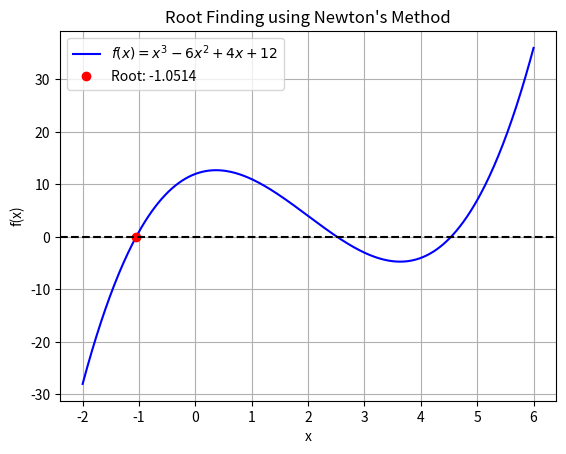

The script that saved this image:
import numpy as np
from scipy.optimize import root_scalar
import matplotlib.pyplot as plt

# Define the function and its derivative


def f(x):
    return x**3 - 6*x**2 + 4*x + 12


def f_prime(x):
    return 3*x**2 - 12*x + 4


# Find the root using Newton's method
result = root_scalar(f, method='newton', x0=0, fprime=f_prime)

# Plot the function and root
x = np.linspace(-2, 6, 400)
y = f(x)
plt.plot(x, y, label=r'$f(x) = x^3 - 6x^2 + 4x + 12$', color='blue')
plt.plot(result.root, f(result.root), 'o',
         label=f'Root: {result.root:.4f}', color='red')
plt.axhline(0, color='black', linestyle='--')
plt.title("Root Finding using Newton's Method")
plt.xlabel('x')
plt.ylabel('f(x)')
plt.legend()
plt.grid()
plt.savefig('netwons-method.png')
plt.show()

# Print the result
print(f"Root found by Newton method: {result.root:.6f}")
print(
    f"Error: {abs(result.root - root_scalar(f, method='brentq', bracket=[-2, 2]).root):1.15e}")
print(f"Iterations: {result.iterations}")
